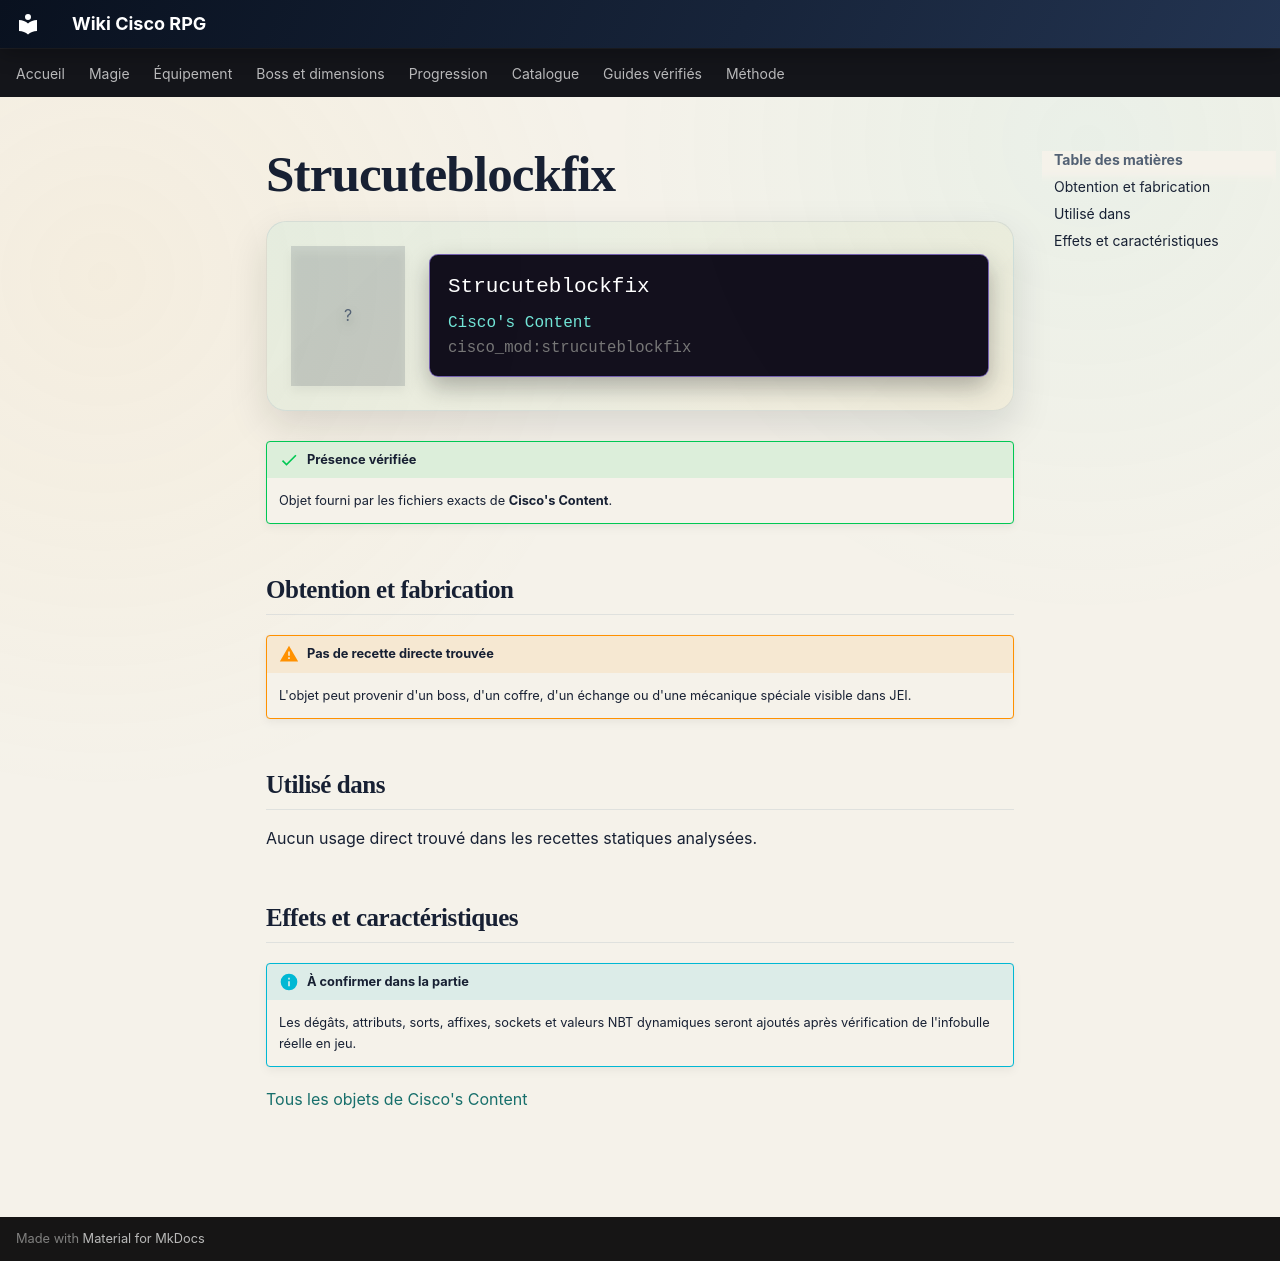

repository: Kloups-Dev/wiki-cisco-rpg · page: catalogue/objets/cisco_mod/strucuteblockfix/index.html · generator: mkdocs

# Strucuteblockfix

<div class="mc-item-showcase">
<div class="mc-item-icon mc-item-icon--missing">?</div>
<div class="mc-tooltip-card">
<div class="mc-tooltip-card__name">Strucuteblockfix</div>
<div class="mc-tooltip-card__mod">Cisco&#x27;s Content</div>
<div class="mc-tooltip-card__id">cisco_mod:strucuteblockfix</div>
</div>
</div>

!!! success "Présence vérifiée"
    Objet fourni par les fichiers exacts de **Cisco's Content**.

## Obtention et fabrication

!!! warning "Pas de recette directe trouvée"
    L'objet peut provenir d'un boss, d'un coffre, d'un échange ou d'une mécanique spéciale visible dans JEI.

## Utilisé dans

Aucun usage direct trouvé dans les recettes statiques analysées.

## Effets et caractéristiques

!!! info "À confirmer dans la partie"
    Les dégâts, attributs, sorts, affixes, sockets et valeurs NBT dynamiques seront ajoutés après vérification de l'infobulle réelle en jeu.

[Tous les objets de Cisco's Content](../../../contenu/cisco-content.md)
